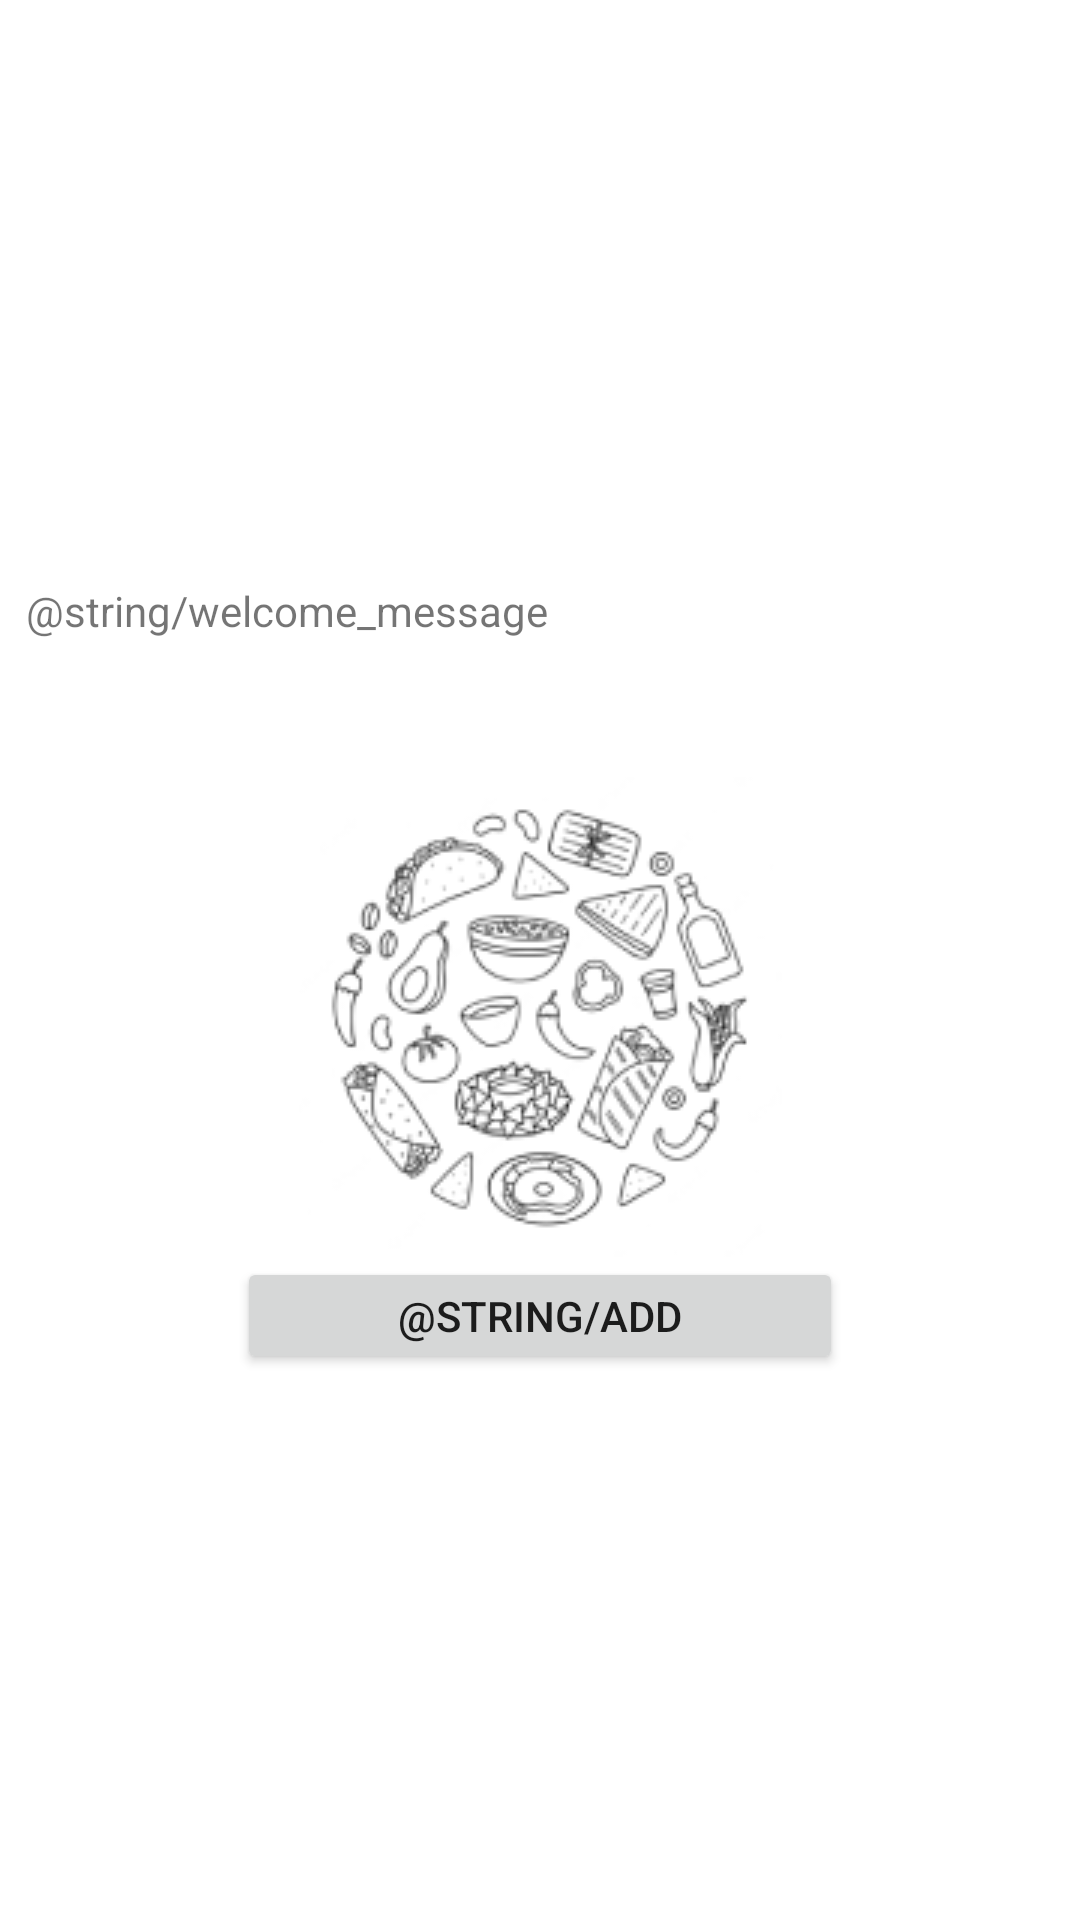

Write the Android layout XML for this screen, with the resource values it uses.
<!-- AndroidManifest.xml: application theme Theme.Servoo -->
<!-- res/layout/fragment_restaurant.xml -->
<?xml version="1.0" encoding="utf-8"?>
<androidx.constraintlayout.widget.ConstraintLayout xmlns:android="http://schemas.android.com/apk/res/android"
    xmlns:app="http://schemas.android.com/apk/res-auto"
    xmlns:tools="http://schemas.android.com/tools"
    android:layout_width="match_parent"
    android:layout_height="match_parent"
    tools:context=".fragments.RestaurantFragment">

    <Button
        android:id="@+id/add_restaurant_button"
        android:layout_width="202dp"
        android:layout_height="39dp"
        android:layout_marginBottom="192dp"
        android:text="@string/add_restaurant_button"
        app:layout_constraintBottom_toBottomOf="parent"
        app:layout_constraintEnd_toEndOf="parent"
        app:layout_constraintHorizontal_bias="0.5"
        app:layout_constraintStart_toStartOf="parent"
        app:layout_constraintTop_toBottomOf="@+id/imageView3" />

    <ImageView
        android:id="@+id/imageView3"
        android:layout_width="wrap_content"
        android:layout_height="wrap_content"
        android:src="@drawable/restaurant_background"
        app:layout_constraintBottom_toTopOf="@+id/add_restaurant_button"
        app:layout_constraintEnd_toEndOf="parent"
        app:layout_constraintHorizontal_bias="0.5"
        app:layout_constraintStart_toStartOf="parent"
        app:layout_constraintTop_toBottomOf="@+id/textview_first" />

    <TextView
        android:id="@+id/textview_first"
        android:layout_width="343dp"
        android:layout_height="65dp"
        android:layout_marginTop="204dp"
        android:text="@string/welcome_message"
        app:layout_constraintBottom_toTopOf="@+id/imageView3"
        app:layout_constraintEnd_toEndOf="parent"
        app:layout_constraintHorizontal_bias="0.5"
        app:layout_constraintStart_toStartOf="parent"
        app:layout_constraintTop_toTopOf="parent" />
</androidx.constraintlayout.widget.ConstraintLayout>
<!-- resources referenced by this layout -->
<resources>
  <!-- drawable restaurant_background: png bitmap (drawable-v24, 18280 bytes) -->
  <style name="Theme.Servoo" parent="Theme.MaterialComponents.DayNight.DarkActionBar">
          
          <item name="colorPrimary">@color/purple_500</item>
          <item name="colorPrimaryVariant">@color/purple_700</item>
          <item name="colorOnPrimary">@color/white</item>
          
          <item name="colorSecondary">@color/teal_200</item>
          <item name="colorSecondaryVariant">@color/teal_700</item>
          <item name="colorOnSecondary">@color/black</item>
          
          <item name="android:statusBarColor">?attr/colorPrimaryVariant</item>
          
      </style>
  <!-- not gathered from this repository: default colours our renderer supplied (Android Studio template values) -->
  <color name="purple_500">#FF6200EE</color>
  <color name="purple_700">#FF3700B3</color>
  <color name="teal_200">#FF03DAC5</color>
  <color name="teal_700">#FF018786</color>
  <color name="black">#FF000000</color>
  <color name="white">#FFFFFFFF</color>
</resources>
